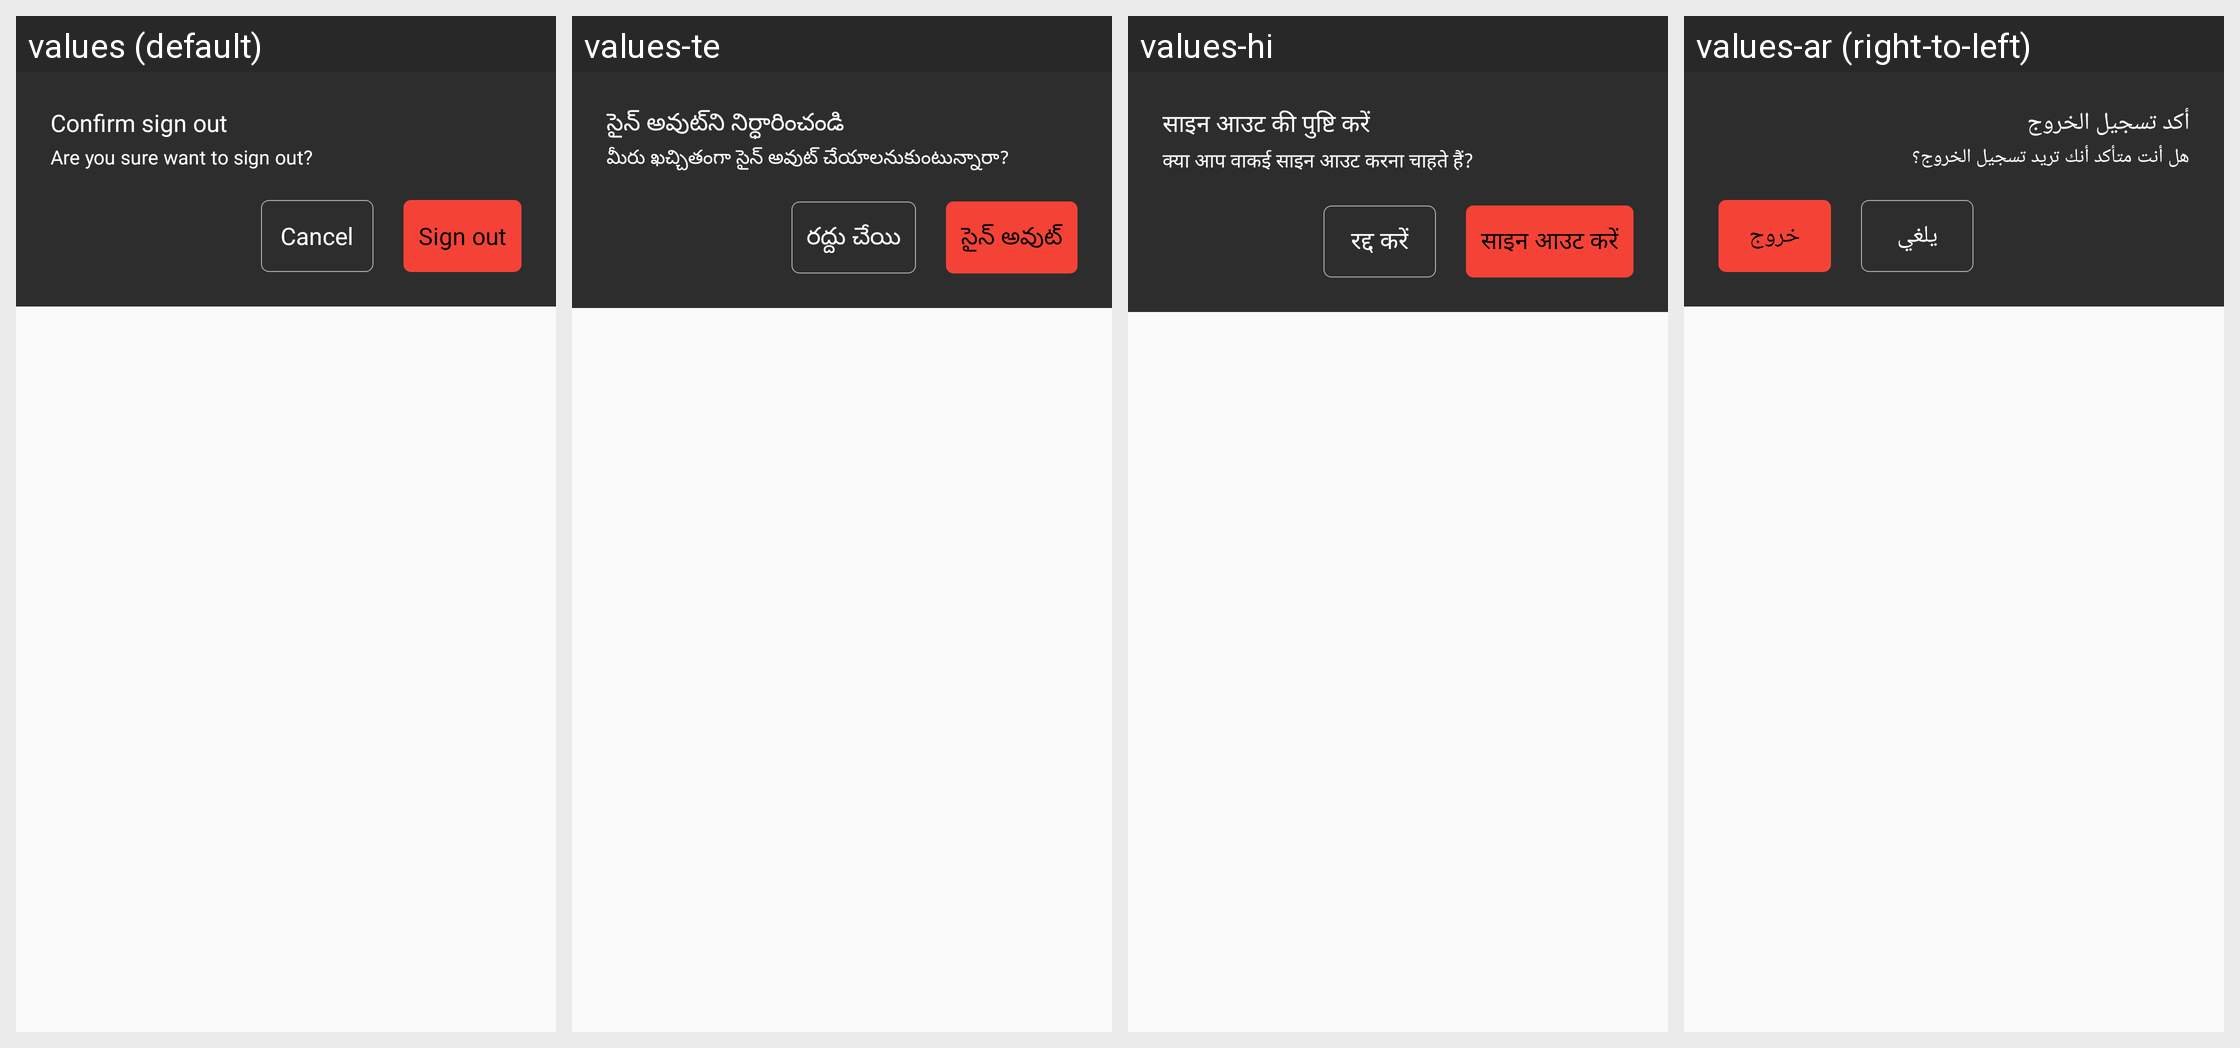

For this localized Android screen grid, give each drawn string resource with its value in every locale shown.
Android screen res/layout/logout_confirm_dialog.xml rendered under 4 locales, left to right: values (default), values-te, values-hi, values-ar (right-to-left). Device: Nexus 5 (rendered at 1080×1920; each locale shown at half size, 540×960, under a caption strip naming it); theme AppTheme.
Other locales in the repository, not shown: values-en, values-fr, values-ps, values-sw, values-ta, values-zu.
Strings drawn on this screen, with the default value and each locale's value (text and hints the layout hard-codes, and strings that could not be matched under every locale, appear in the picture but are not listed):

confirm_sign_out
  values: Confirm sign out
  values-te: సైన్ అవుట్‌ని నిర్ధారించండి
  values-hi: साइन आउट की पुष्टि करें
  values-ar: أكد تسجيل الخروج

are_you_sure_want_to_sign_out
  values: Are you sure want to sign out?
  values-te: మీరు ఖచ్చితంగా సైన్ అవుట్ చేయాలనుకుంటున్నారా?
  values-hi: क्या आप वाकई साइन आउट करना चाहते हैं?
  values-ar: هل أنت متأكد أنك تريد تسجيل الخروج؟

cancel_
  values: Cancel
  values-te: రద్దు చేయి
  values-hi: रद्द करें
  values-ar: يلغي

sign_out
  values: Sign out
  values-te: సైన్ అవుట్
  values-hi: साइन आउट करें
  values-ar: خروج
